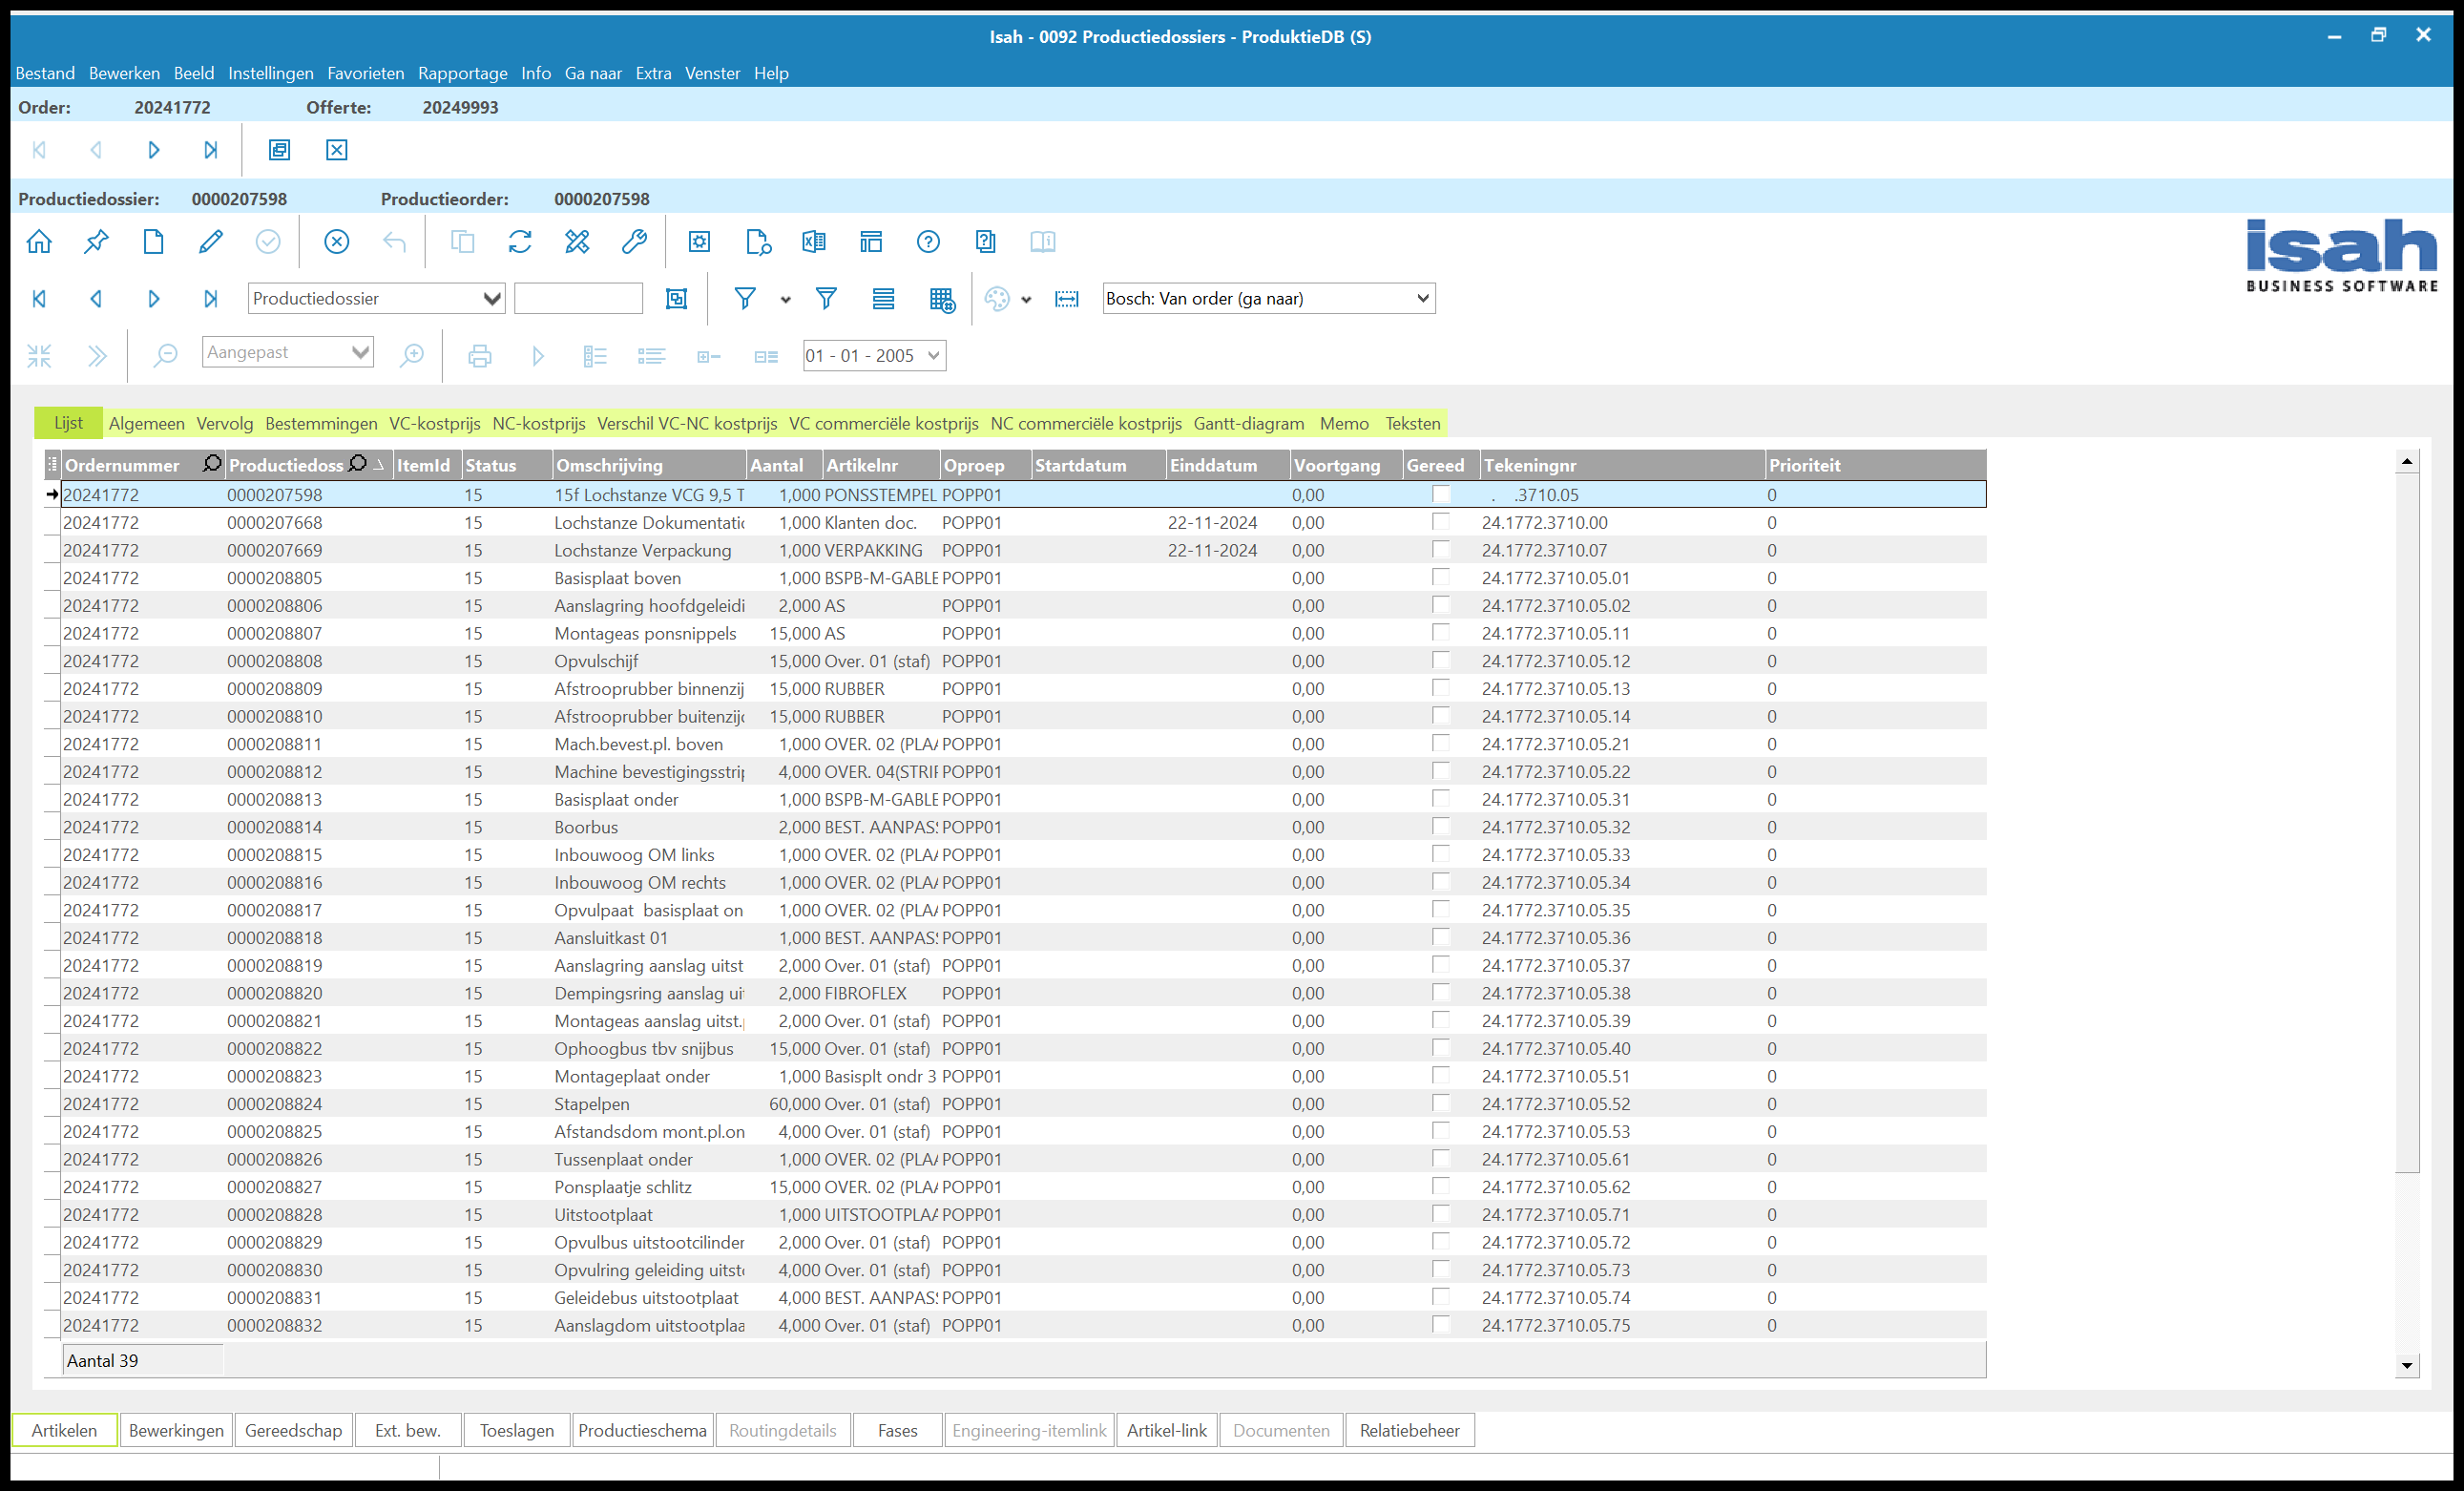
Workflow: 06.02 Process QTY lines - 0094

Step 1: Use Application: Isah - 0092 Productiedossiers - *(S) in window 'Isah - 0092 Productiedossiers - *(S)' (isah7.exe)

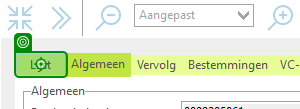
Step 2: click on 'Lijst'

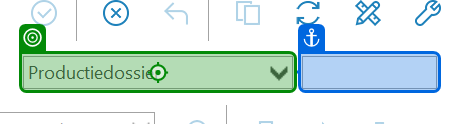
Step 3: click on 'TIsahSearchEdit'

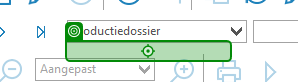
Step 4: click on 'Productiedossier'

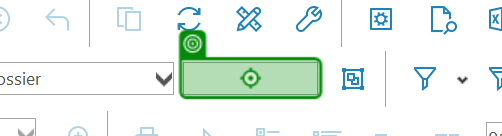
Step 5: type [HeadPD_ProdHeaderDossierCode] into 'TIsahSearchEdit'

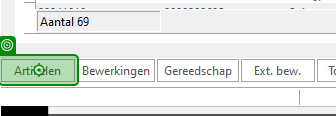
Step 6: click on 'Artikelen'

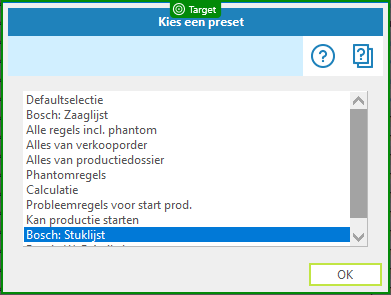
Step 7: check 'Kies een preset'

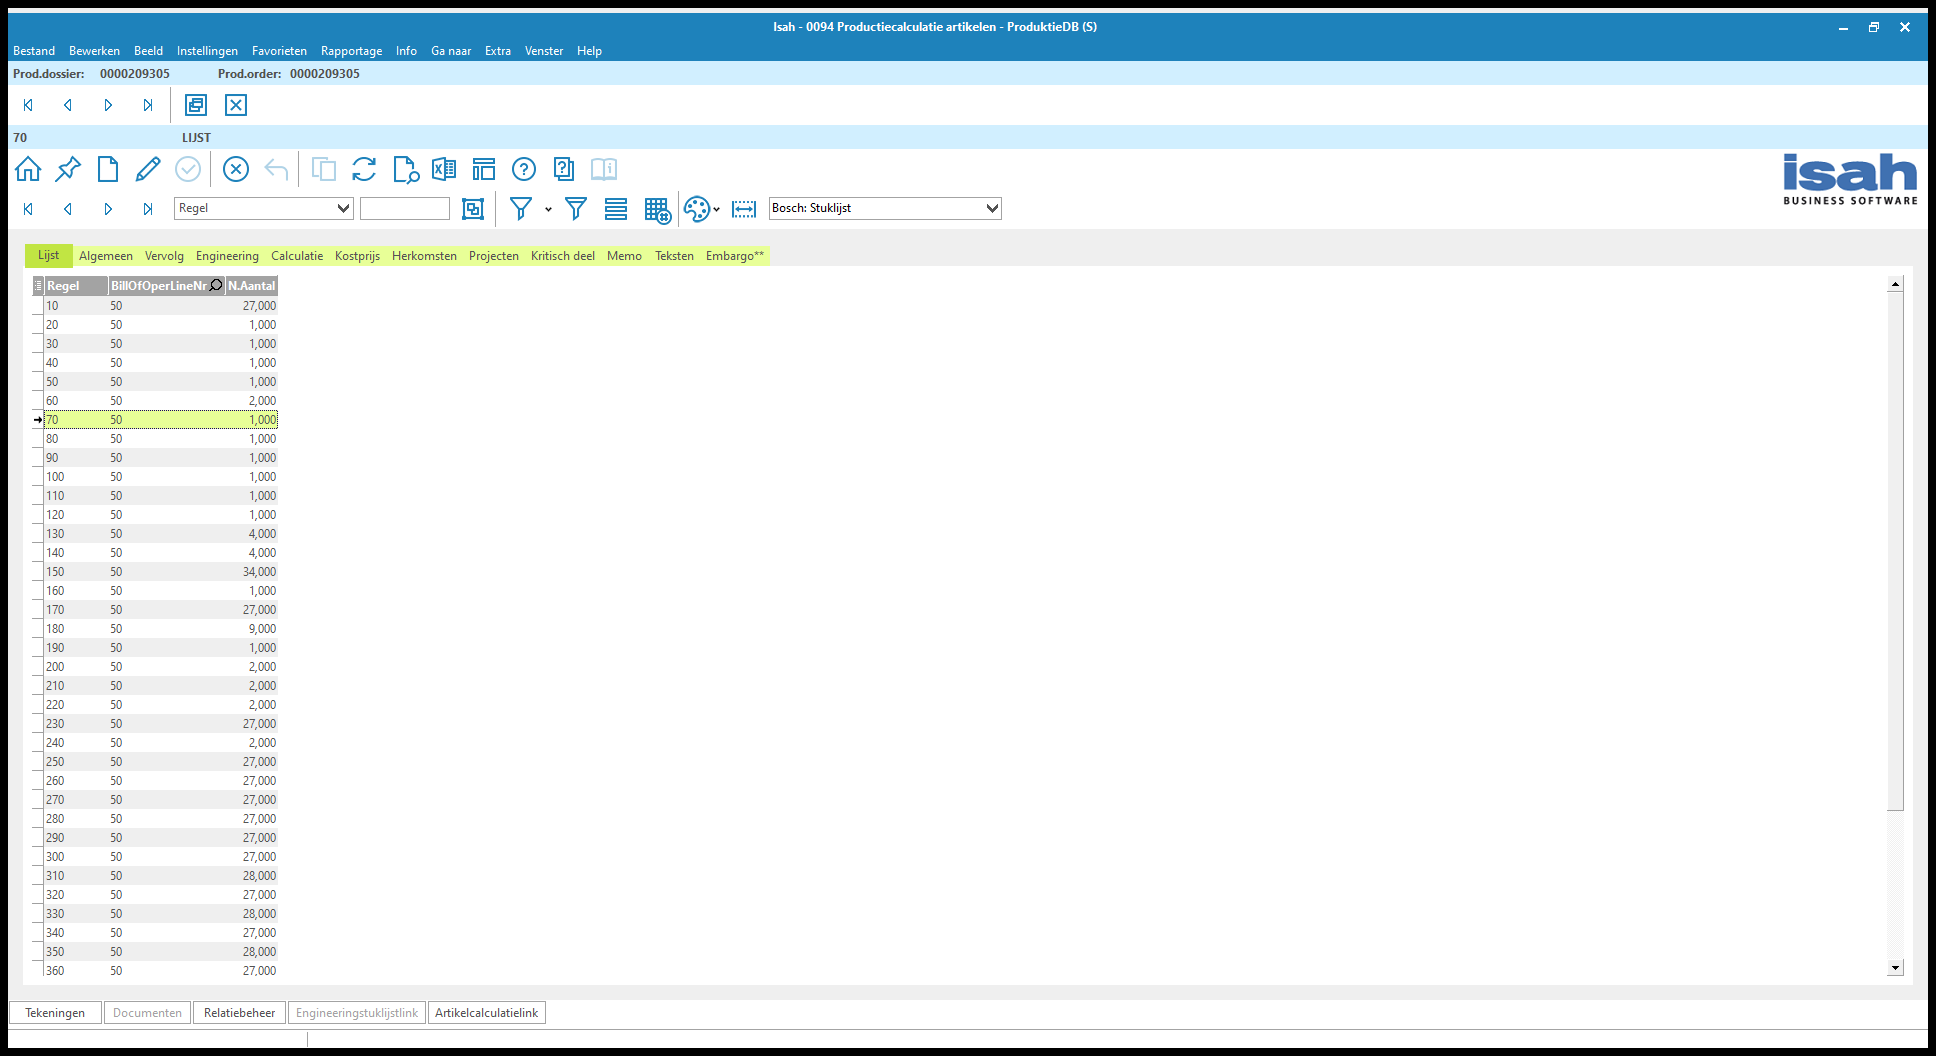
Step 8: Use Application: Isah - 0094 Productiecalculatie artikelen - ProduktieDB (S) on the element in window 'Isah - 0094 Productiecalculatie artikelen - *' (isah7.exe)

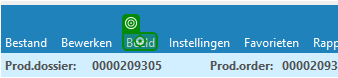
Step 9: click on 'Beeld'

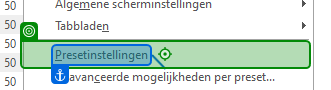
Step 10: click on 'Presetinstellingen'

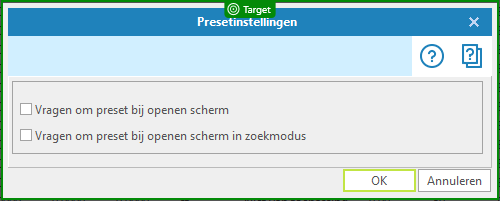
Step 11: check 'Presetinstellingen'

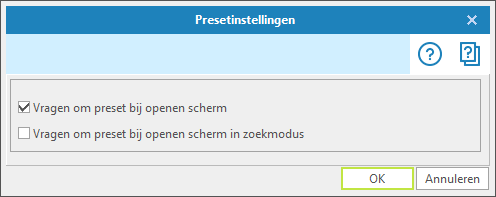
Step 12: Use Application: Presetinstellingen on the element in window 'Presetinstellingen' (isah7.exe)

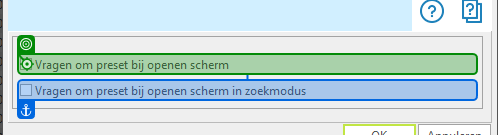
Step 13: click

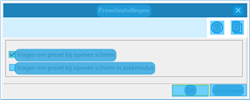
Step 14: CV Screen Scope 'isah7.exe  Presetinstel...'

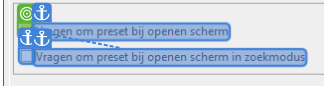
Step 15: CV Check - CheckBox

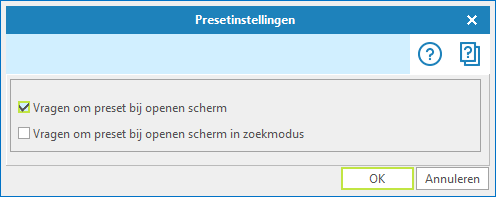
Step 16: Screen CV Check - 'Vragen om p (Main)

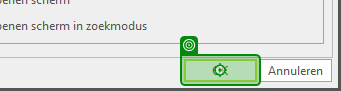
Step 17: click

Step 18: check 'Presetinstellingen' (same screen as step 11)

Step 19: Use Application: Presetinstellingen on the element in window 'Presetinstellingen' (isah7.exe) (same screen as step 12)

Step 20: click (same screen as step 17)

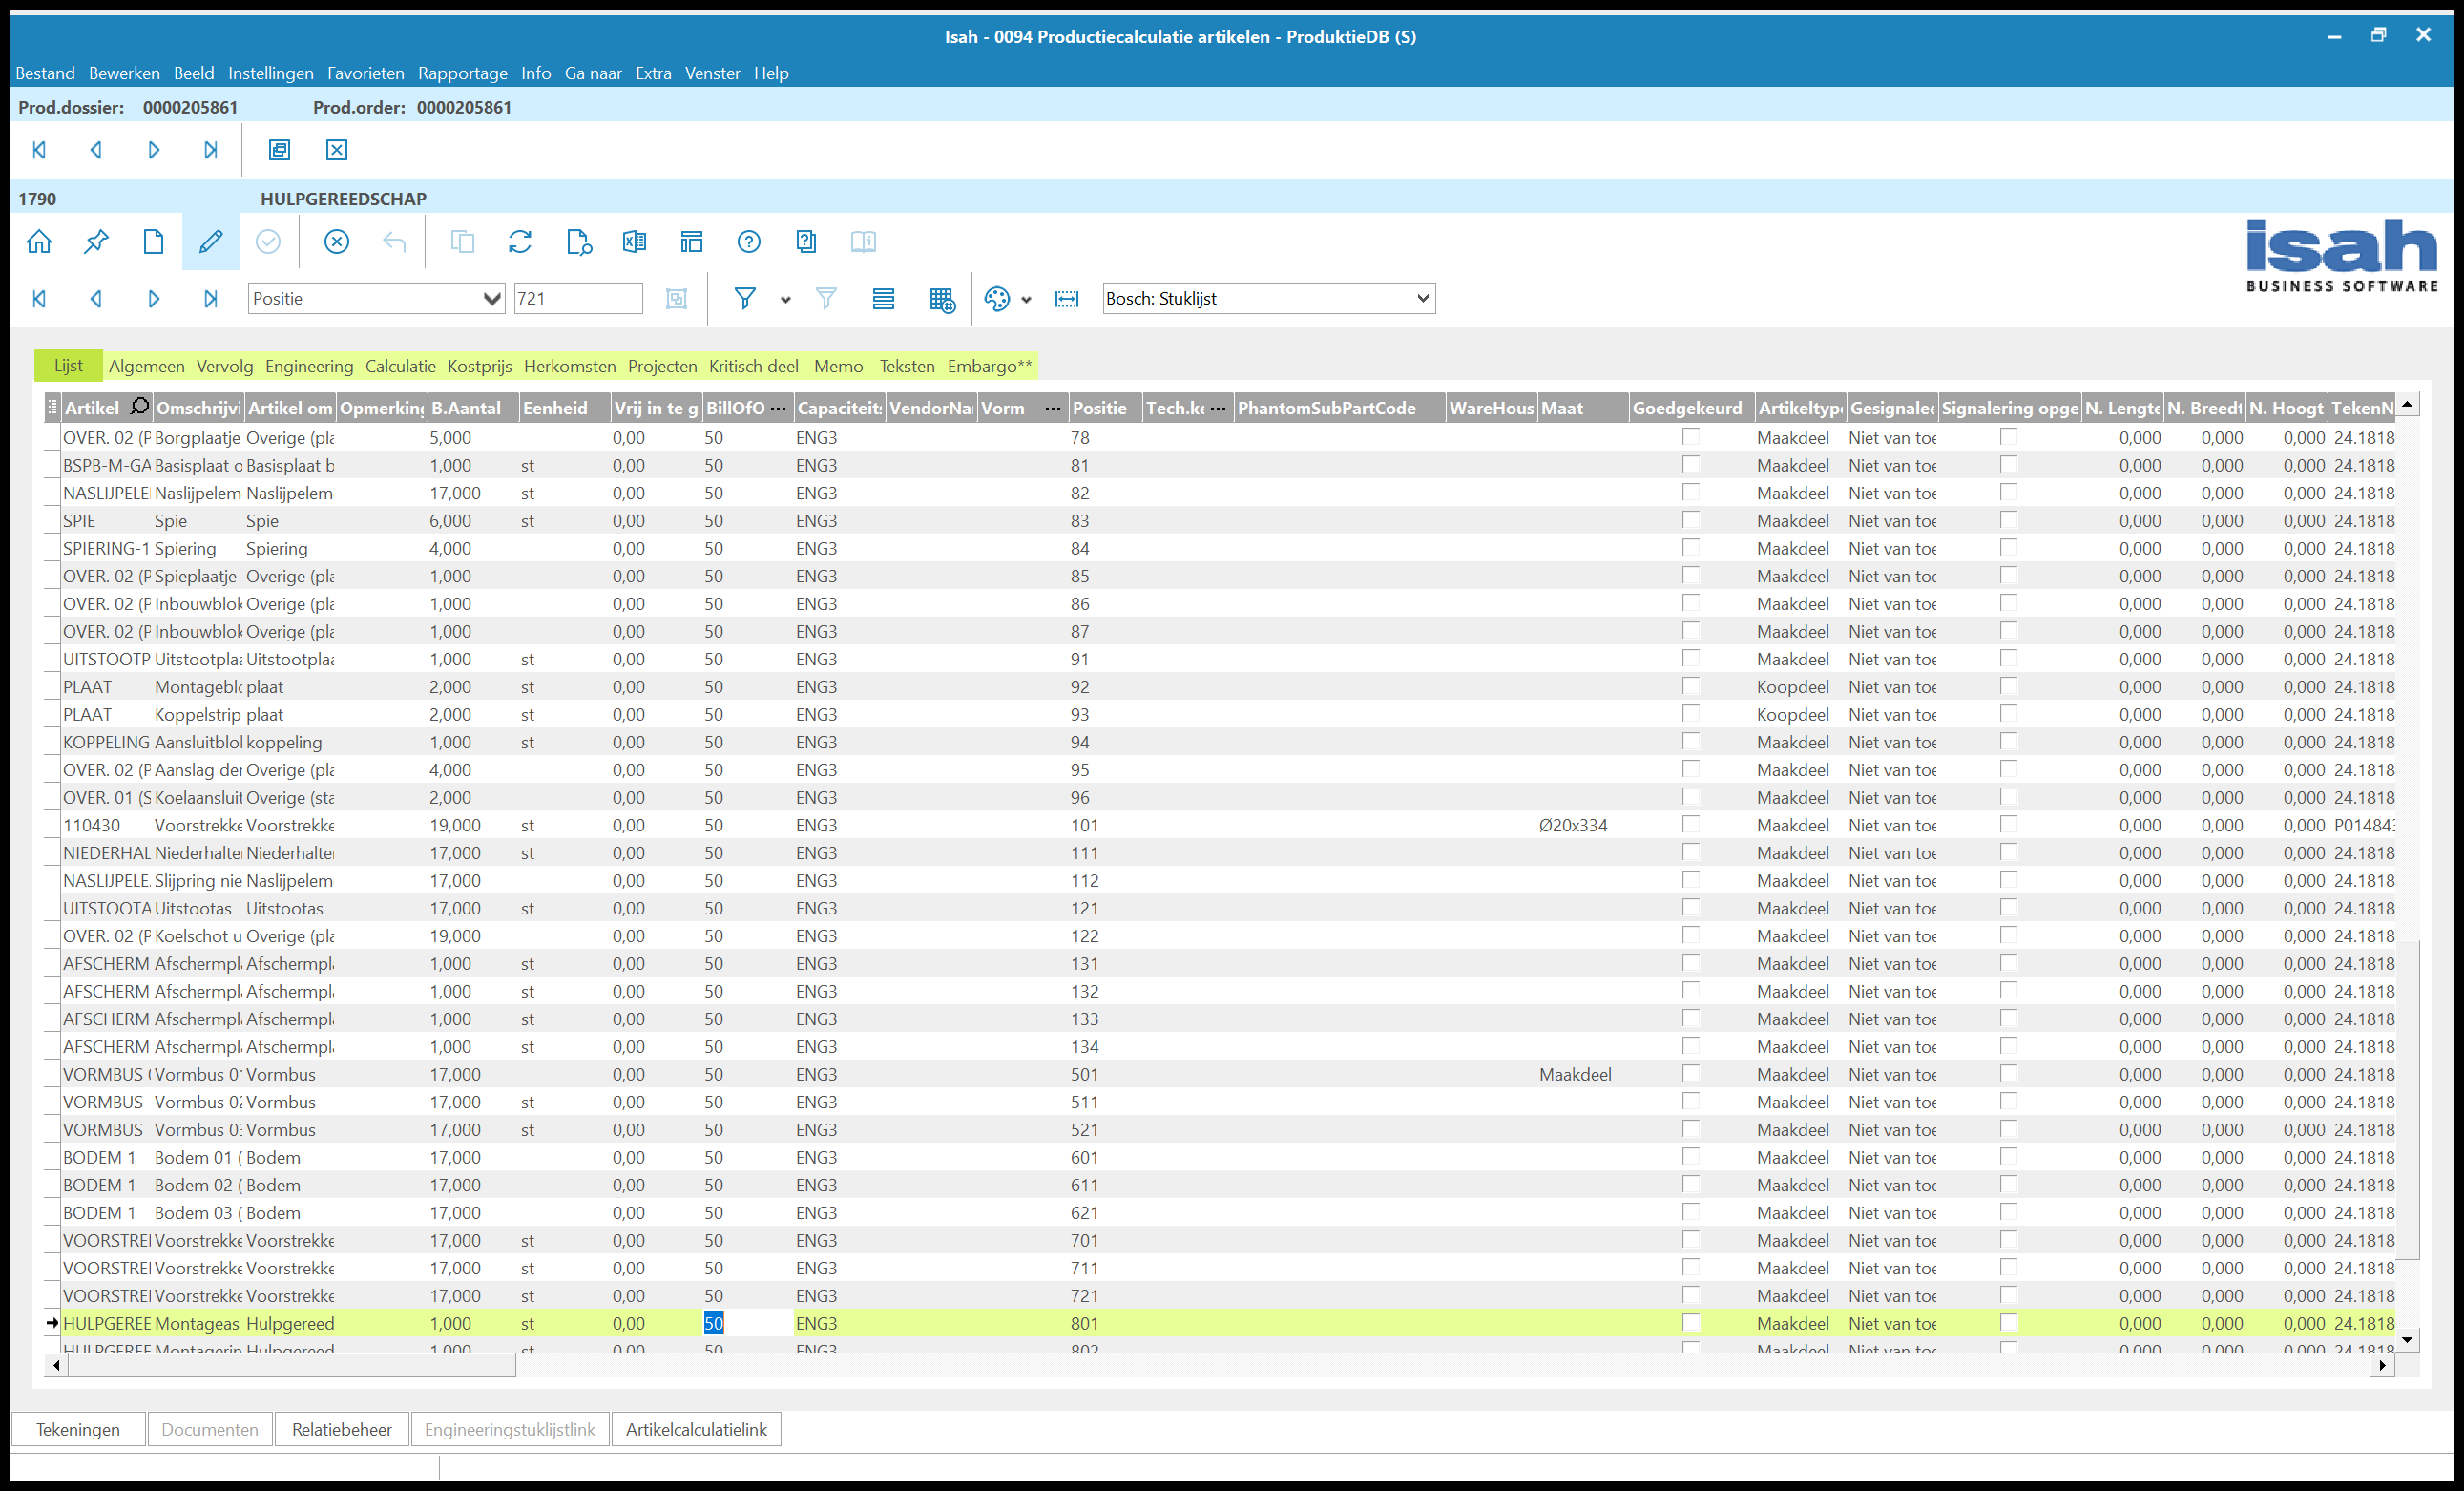
Step 21: Close 0094 Productiecalculatie on the element in window 'Isah - 0094 Productiecalculatie artikelen - *' (isah7.exe)

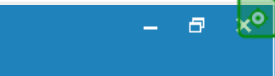
Step 22: click on 'Close'

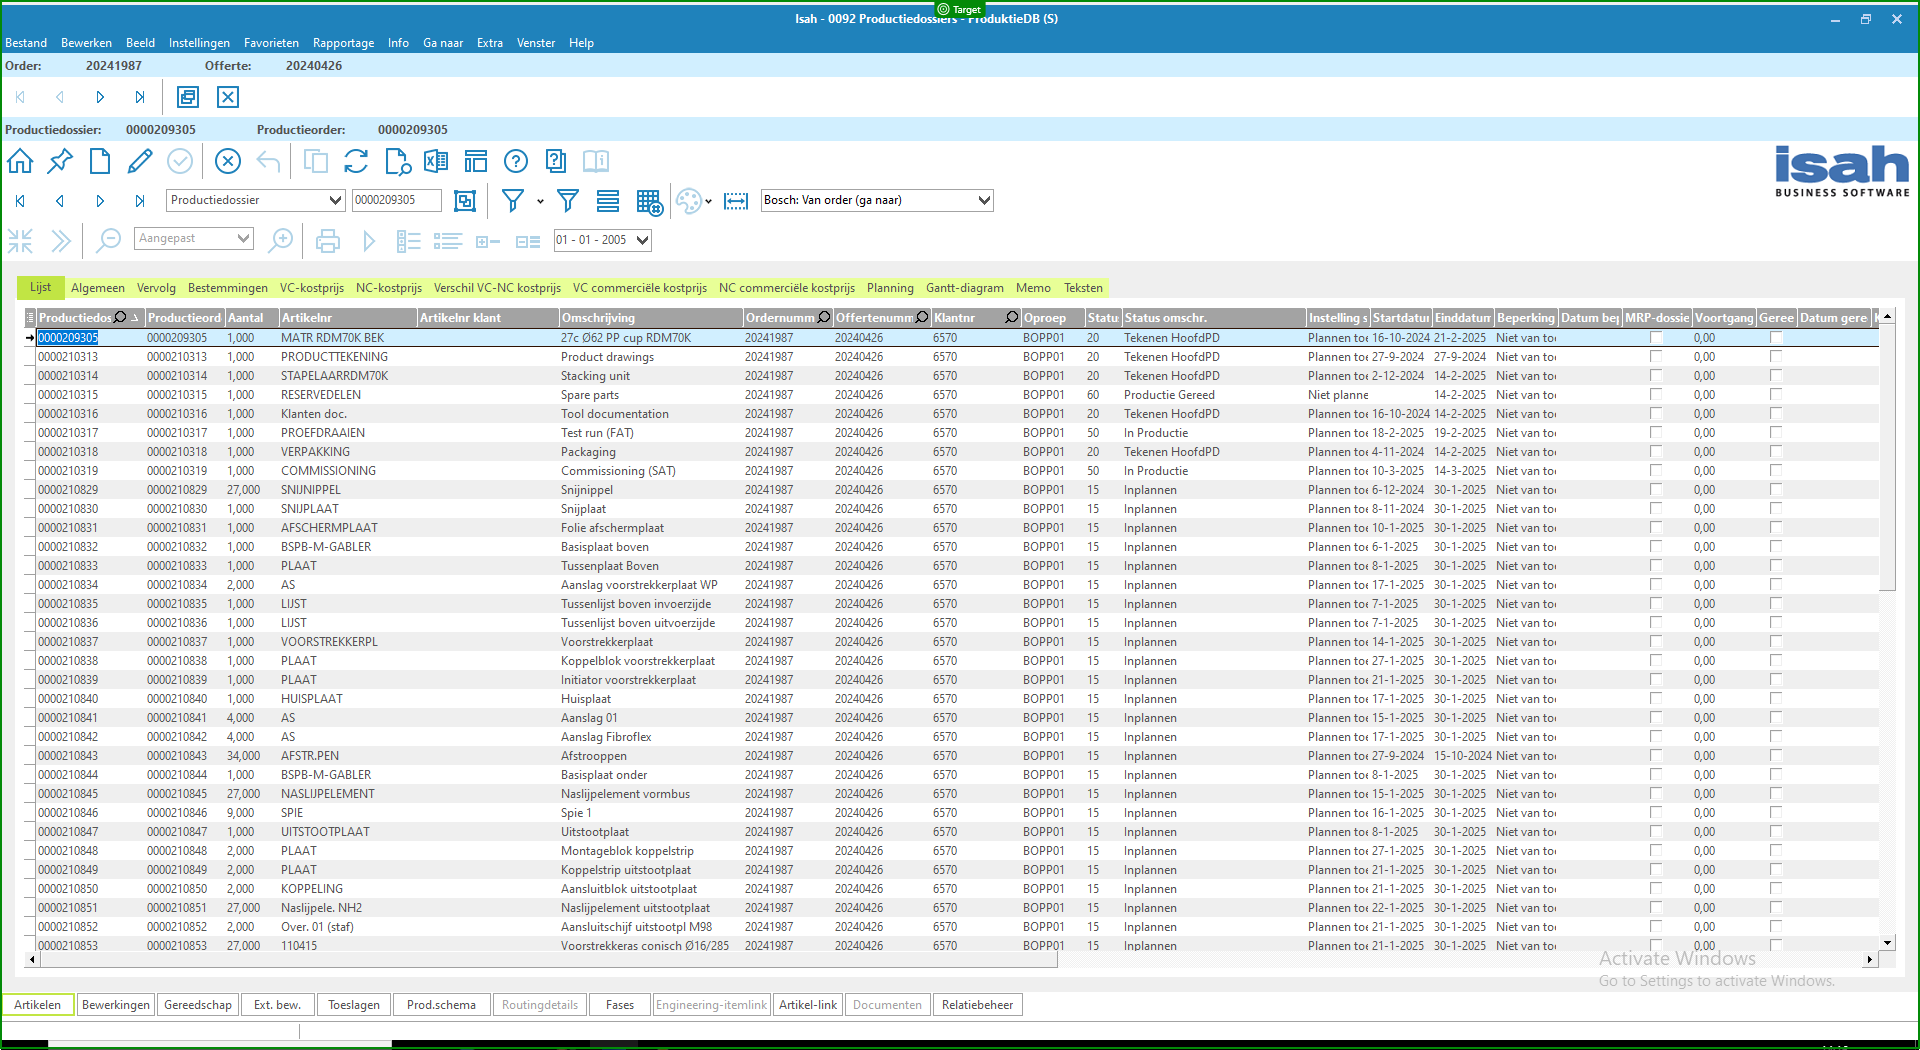
Step 23: check 'Isah -'

Step 24: Use Application: Isah - 0092 Productiedossiers - *(S) in window 'Isah - 0092 Productiedossiers - *(S)' (isah7.exe) (same screen as step 1)

Step 25: click on 'Artikelen' (same screen as step 6)

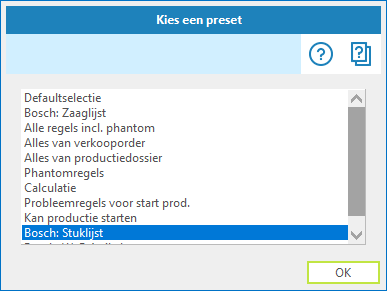
Step 26: Use Application: Kies een preset on the element in window 'Kies een preset' (isah7.exe)

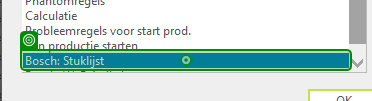
Step 27: click on 'Bosch: Stuklijst'

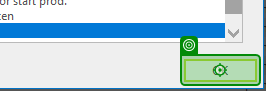
Step 28: click

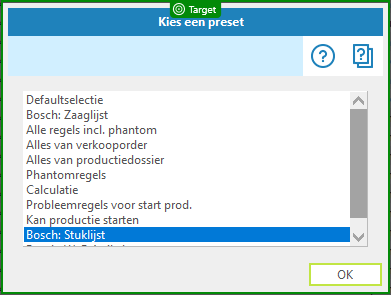
Step 29: check 'Kies een preset'

Step 30: Use Application: Kies een preset on the element in window 'Kies een preset' (isah7.exe) (same screen as step 26)

Step 31: click (same screen as step 28)

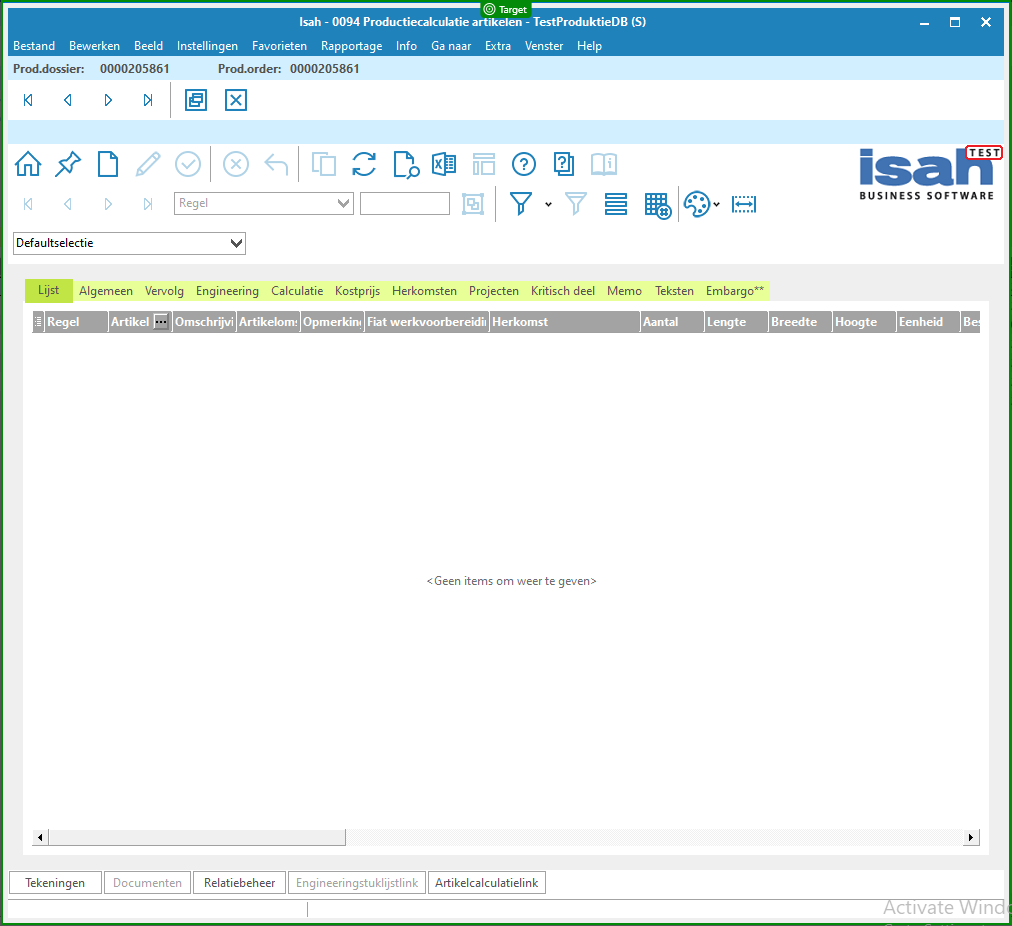
Step 32: check 'Isah -'

Step 33: Close 0094 Productiecalculatie on the element in window 'Isah - 0094 Productiecalculatie artikelen - *' (isah7.exe) (same screen as step 21)

Step 34: click on 'Close' (same screen as step 22)

Step 35: check 'Isah -' (same screen as step 23)

Step 36: Use Application: Isah - 0092 Productiedossiers - *(S) in window 'Isah - 0092 Productiedossiers - *(S)' (isah7.exe) (same screen as step 1)

Step 37: click on 'Artikelen' (same screen as step 6)

Step 38: Use Application: Kies een preset on the element in window 'Kies een preset' (isah7.exe) (same screen as step 26)

Step 39: click on 'Bosch: Stuklijst' (same screen as step 27)

Step 40: click (same screen as step 28)